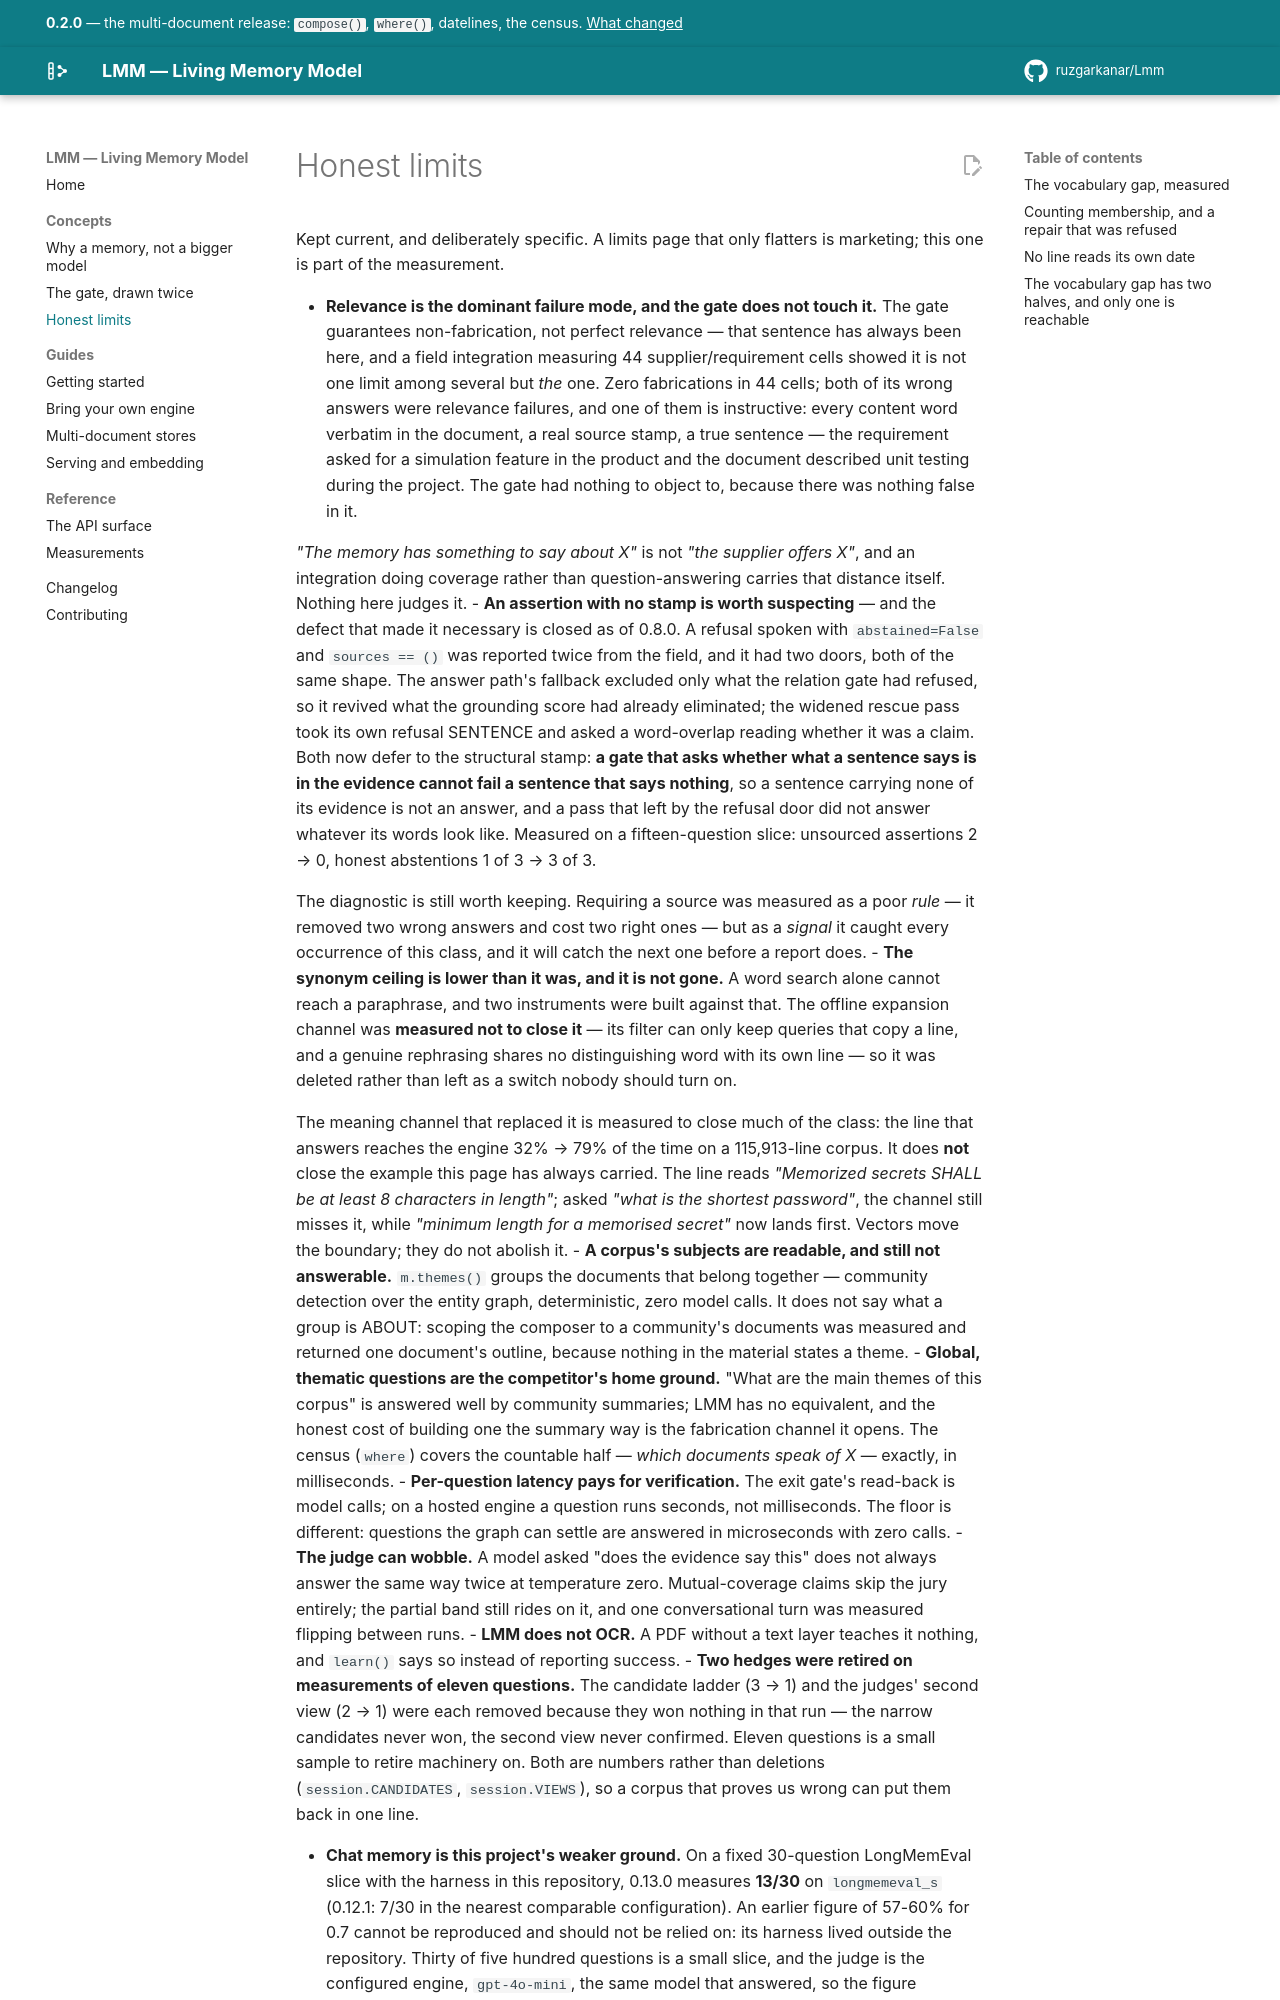

repository: ruzgarkanar/Lmm · page: concepts/limits/index.html · generator: mkdocs

# Honest limits

Kept current, and deliberately specific. A limits page that only flatters is
marketing; this one is part of the measurement.

- **Relevance is the dominant failure mode, and the gate does not touch
  it.** The gate guarantees non-fabrication, not perfect relevance — that
  sentence has always been here, and a field integration measuring 44
  supplier/requirement cells showed it is not one limit among several but
  *the* one. Zero fabrications in 44 cells; both of its wrong answers were
  relevance failures, and one of them is instructive: every content word
  verbatim in the document, a real source stamp, a true sentence — the
  requirement asked for a simulation feature in the product and the
  document described unit testing during the project. The gate had nothing
  to object to, because there was nothing false in it.

  *"The memory has something to say about X"* is not *"the supplier offers
  X"*, and an integration doing coverage rather than question-answering
  carries that distance itself. Nothing here judges it.
- **An assertion with no stamp is worth suspecting** — and the defect that
  made it necessary is closed as of 0.8.0. A refusal spoken with
  `abstained=False` and `sources == ()` was reported twice from the field,
  and it had two doors, both of the same shape. The answer path's fallback
  excluded only what the relation gate had refused, so it revived what the
  grounding score had already eliminated; the widened rescue pass took its
  own refusal SENTENCE and asked a word-overlap reading whether it was a
  claim. Both now defer to the structural stamp: **a gate that asks whether
  what a sentence says is in the evidence cannot fail a sentence that says
  nothing**, so a sentence carrying none of its evidence is not an answer,
  and a pass that left by the refusal door did not answer whatever its
  words look like. Measured on a fifteen-question slice: unsourced
  assertions 2 → 0, honest abstentions 1 of 3 → 3 of 3.

  The diagnostic is still worth keeping. Requiring a source was measured as
  a poor *rule* — it removed two wrong answers and cost two right ones —
  but as a *signal* it caught every occurrence of this class, and it will
  catch the next one before a report does.
- **The synonym ceiling is lower than it was, and it is not gone.** A word
  search alone cannot reach a paraphrase, and two instruments were built
  against that. The offline expansion channel was **measured not to close it**
  — its filter can only keep queries that copy a line, and a genuine
  rephrasing shares no distinguishing word with its own line — so it was
  deleted rather than left as a switch nobody should turn on.
